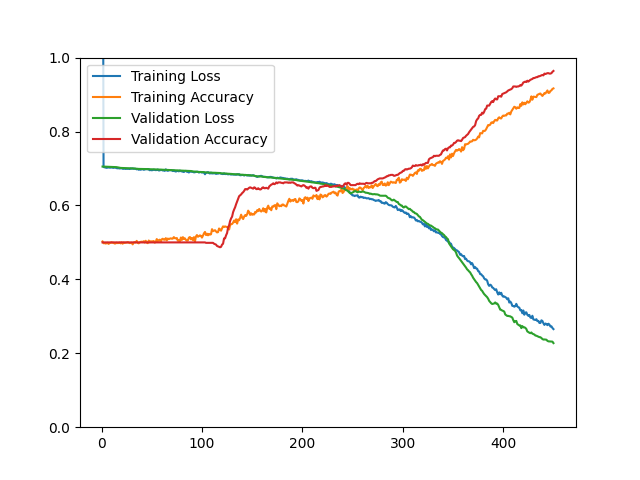

The table this chart was drawn from, first rows:
epoch, loss, acc, val_loss, val_acc
1, 1.761, 0.5025, 0.7052, 0.5000
2, 0.7039, 0.4977, 0.7051, 0.5000
3, 0.7032, 0.4984, 0.7051, 0.5000
4, 0.7022, 0.4969, 0.7048, 0.5000
5, 0.7017, 0.4976, 0.7046, 0.5000
6, 0.7021, 0.4989, 0.7045, 0.5000
7, 0.7028, 0.4959, 0.7044, 0.5000
8, 0.7022, 0.4981, 0.7044, 0.5000
9, 0.7022, 0.4989, 0.7043, 0.5000
10, 0.7035, 0.5004, 0.7042, 0.5000
11, 0.7020, 0.4989, 0.7042, 0.5000
12, 0.7017, 0.4991, 0.7042, 0.5000
13, 0.7026, 0.4969, 0.7042, 0.5000
14, 0.7021, 0.4972, 0.7041, 0.5000
15, 0.7009, 0.4991, 0.7036, 0.5000
16, 0.7005, 0.4981, 0.7030, 0.5000
17, 0.7007, 0.4983, 0.7023, 0.5000
18, 0.7000, 0.4996, 0.7015, 0.5000
19, 0.7003, 0.4973, 0.7015, 0.5000
20, 0.7006, 0.5003, 0.7014, 0.5000
21, 0.6992, 0.4964, 0.7013, 0.5000
22, 0.6991, 0.4997, 0.7013, 0.5000
23, 0.6999, 0.4987, 0.7011, 0.5000
24, 0.6987, 0.4993, 0.7010, 0.5000
25, 0.6993, 0.4996, 0.7009, 0.5000
26, 0.6990, 0.5009, 0.7009, 0.5000
27, 0.6992, 0.4995, 0.7008, 0.5000
28, 0.6985, 0.4981, 0.7004, 0.5000
29, 0.7002, 0.4987, 0.7003, 0.5000
30, 0.6993, 0.4992, 0.7002, 0.5000
31, 0.7004, 0.4947, 0.7002, 0.5000
32, 0.6990, 0.4997, 0.7000, 0.5000
33, 0.6993, 0.5008, 0.6999, 0.5000
34, 0.6991, 0.4996, 0.6995, 0.5000
35, 0.6976, 0.5041, 0.6990, 0.5000
36, 0.6989, 0.4988, 0.6989, 0.5000
37, 0.6965, 0.4975, 0.6989, 0.5000
38, 0.6975, 0.5001, 0.6988, 0.5000
39, 0.6964, 0.5015, 0.6987, 0.5000
40, 0.6980, 0.5019, 0.6986, 0.5000
41, 0.6982, 0.5009, 0.6986, 0.5000
42, 0.6964, 0.5032, 0.6985, 0.5000
43, 0.6972, 0.4997, 0.6984, 0.5000
44, 0.6981, 0.5044, 0.6984, 0.5000
45, 0.6981, 0.4996, 0.6984, 0.5000
46, 0.6977, 0.4979, 0.6985, 0.5000
47, 0.6984, 0.5051, 0.6980, 0.5000
48, 0.6952, 0.5004, 0.6980, 0.5000
49, 0.6961, 0.5031, 0.6979, 0.5000
50, 0.6951, 0.5015, 0.6978, 0.5000
51, 0.6957, 0.5031, 0.6977, 0.5000
52, 0.6969, 0.5037, 0.6977, 0.5000
53, 0.6960, 0.4993, 0.6976, 0.5000
54, 0.6955, 0.5017, 0.6975, 0.5000
55, 0.6959, 0.5090, 0.6974, 0.5000
56, 0.6972, 0.5032, 0.6973, 0.5000
57, 0.6945, 0.5057, 0.6972, 0.5000
58, 0.6949, 0.5074, 0.6971, 0.5000
59, 0.6962, 0.5012, 0.6970, 0.5000
60, 0.6957, 0.5084, 0.6970, 0.5000
... 390 more rows
